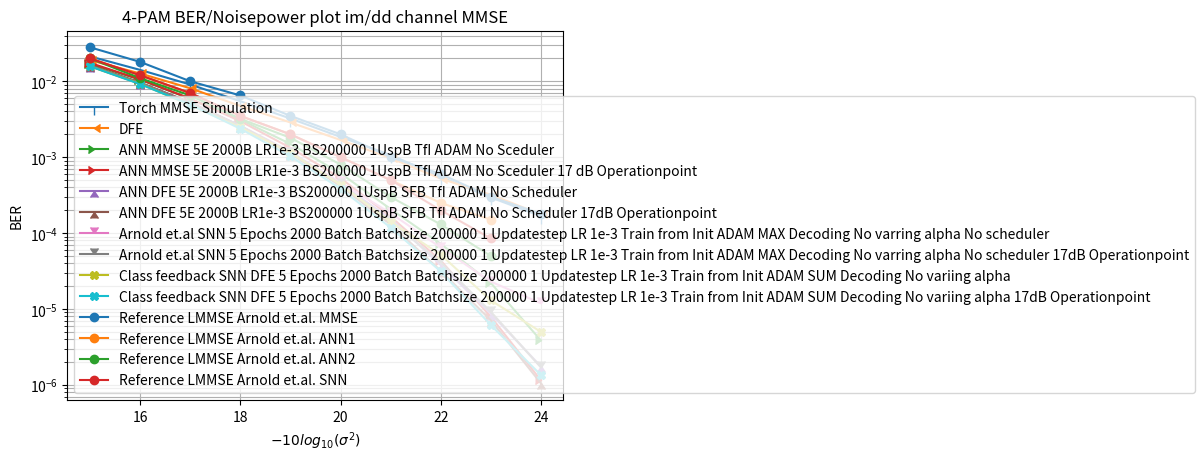

Here is the Python script that generated this plot:
import numpy as np
import matplotlib.pyplot as plt

sigma = np.arange(15,25)

Torch_LMMSE_BER = np.array( [0.0212725, 0.01411275, 0.00906   , 0.00546375, 0.00323   , 
                             0.0018465, 0.001068  , 0.00054925, 0.0002945 , 0.000167  ] );

#############################################################################################################################################

#TX Sym feedback
DFE_BER = np.array( [0.01898833, 0.01266333, 0.00809167, 0.00473, 0.00286667, 0.001685  , 0.00097167, 0.00052167, 0.00032   , 0.00017667] );


#############################################################################################################################################

ANN_BER_5E_2000B_LR1e_3_BS200000_1US_TfI_ADAM_NS = np.array([1.69992503e-02, 1.05147501e-02, 5.88029996e-03, 3.12720006e-03,
                                                             1.49259996e-03, 6.12650008e-04, 2.07649995e-04, 7.22499972e-05,
                                                             2.20500006e-05, 3.85000021e-06]);
ANN_BER_5E_2000B_LR1e_3_BS200000_1US_TfI_ADAM_NS_14dB = np.array([1.74515508e-02, 1.05944499e-02, 5.90205006e-03, 2.98424996e-03,
                                                                  1.32990000e-03, 5.30150020e-04, 1.64800003e-04, 4.34499998e-05,
                                                                  7.90000013e-06, 1.15000000e-06]);

#############################################################################################################################################

ANN_DFE_BER_5E_2000B_LR1e_3_BS200000_1US_SFB_TfI_ADAM_NS = np.array( [1.60438996e-02, 9.50669963e-03, 5.26979985e-03, 2.59819999e-03,
                                                                      1.18080003e-03, 4.48750012e-04, 1.54499998e-04, 3.79500016e-05, 
                                                                      8.69999985e-06, 1.75000002e-06] );
ANN_DFE_BER_5E_2000B_LR1e_3_BS200000_1US_SFB_TfI_ADAM_NS_14dB = np.array( [1.62663497e-02, 9.63644963e-03, 5.24469977e-03, 2.57815002e-03,
                                                                           1.11730001e-03, 4.17100004e-04, 1.30000000e-04, 3.18499988e-05,
                                                                           7.09999995e-06, 1.05000004e-06] );


#############################################################################################################################################

SNN_MMSE_BER_5E_2000B_BS200000_1US_TfI_ADAM_MAX_NVA_NS = np.array( [1.58424508e-02, 9.37190000e-03, 5.14844991e-03, 2.54744990e-03,
                                                                    1.14419998e-03, 4.65399993e-04, 1.82549993e-04, 6.44500033e-05,
                                                                    2.29500001e-05, 1.18999997e-05] );
SNN_MMSE_BER_5E_2000B_BS200000_1US_TfI_ADAM_MAX_NVA_NS_14dB = np.array( [1.59850493e-02, 9.44800023e-03, 5.13949990e-03, 2.56250007e-03,
                                                                         1.12775003e-03, 4.43149998e-04, 1.43450001e-04, 4.13000016e-05,
                                                                         9.20000002e-06, 1.69999998e-06] );

#############################################################################################################################################

SNN_DFE_BER_5E_2000B_BS200000_1US_CFB_TfI_ADAM_SUM_NVA = np.array( [1.57389995e-02, 9.27099958e-03, 4.85600019e-03, 2.46199989e-03,
                                                                    1.15100003e-03, 4.36000002e-04, 1.40999997e-04, 5.19999994e-05,    
                                                                    1.29999999e-05, 4.99999987e-06] );
SNN_DFE_BER_5E_2000B_BS200000_1US_CFB_TfI_ADAM_SUM_NVA_14dB = np.array( [1.57458000e-02, 9.16939974e-03, 4.93030017e-03, 2.37015006e-03,
                                                                         1.02590001e-03, 3.84699990e-04, 1.18199998e-04, 3.12500015e-05,
                                                                         6.14999999e-06, 1.35000005e-06] );

#############################################################################################################################################
ANN_REF_BER  = np.array([2*1e-2,1.2*1e-2,7.0*1e-3,3.5*1e-3,2.0*1e-3,1*1e-3,5*1e-4,2.5*1e-4,1.5*1e-4])
ANN_REF2_BER = np.array([2*1e-2,1.1*1e-2,6.5*1e-3,3.2*1e-3,1.8*1e-3,8*1e-4,3*1e-4,1.3*1e-4,5.0*1e-5])
SNN_REF_BER  = np.array([2*1e-2,1.2*1e-2,7.0*1e-3,3.5*1e-3,2.0*1e-3,1*1e-3,5*1e-4,2.0*1e-4,8.5*1e-5])

BER_ref = np.array([2.8*10**(-2),1.8*10**(-2),10**(-2),6.5*10**(-3),3.5*10**(-3),
                    2*10**(-3),10**(-3),6*10**(-4),3*10**(-4),1.8*10**(-4)])

#############################################################################################################################################

plt.figure()
plt.semilogy(sigma,Torch_LMMSE_BER,label='Torch MMSE Simulation',marker=3)

plt.semilogy(sigma,DFE_BER,label='DFE',marker=4)

plt.semilogy(sigma,ANN_BER_5E_2000B_LR1e_3_BS200000_1US_TfI_ADAM_NS,label='ANN MMSE 5E 2000B LR1e-3 BS200000 1UspB TfI ADAM No Sceduler',marker=5)
plt.semilogy(sigma,ANN_BER_5E_2000B_LR1e_3_BS200000_1US_TfI_ADAM_NS_14dB,label='ANN MMSE 5E 2000B LR1e-3 BS200000 1UspB TfI ADAM No Sceduler 17 dB Operationpoint',marker=5)

plt.semilogy(sigma,ANN_DFE_BER_5E_2000B_LR1e_3_BS200000_1US_SFB_TfI_ADAM_NS,label='ANN DFE 5E 2000B LR1e-3 BS200000 1UspB SFB TfI ADAM No Scheduler',marker=6)
plt.semilogy(sigma,ANN_DFE_BER_5E_2000B_LR1e_3_BS200000_1US_SFB_TfI_ADAM_NS_14dB,label='ANN DFE 5E 2000B LR1e-3 BS200000 1UspB SFB TfI ADAM No Scheduler 17dB Operationpoint',marker=6)

plt.semilogy(sigma,SNN_MMSE_BER_5E_2000B_BS200000_1US_TfI_ADAM_MAX_NVA_NS, label='Arnold et.al SNN 5 Epochs 2000 Batch Batchsize 200000 1 Updatestep LR 1e-3 Train from Init ADAM MAX Decoding No varring alpha No scheduler',marker=7);
plt.semilogy(sigma,SNN_MMSE_BER_5E_2000B_BS200000_1US_TfI_ADAM_MAX_NVA_NS_14dB, label='Arnold et.al SNN 5 Epochs 2000 Batch Batchsize 200000 1 Updatestep LR 1e-3 Train from Init ADAM MAX Decoding No varring alpha No scheduler 17dB Operationpoint',marker=7);

plt.semilogy(sigma,SNN_DFE_BER_5E_2000B_BS200000_1US_CFB_TfI_ADAM_SUM_NVA, label='Class feedback SNN DFE 5 Epochs 2000 Batch Batchsize 200000 1 Updatestep LR 1e-3 Train from Init ADAM SUM Decoding No variing alpha',marker='X');
plt.semilogy(sigma,SNN_DFE_BER_5E_2000B_BS200000_1US_CFB_TfI_ADAM_SUM_NVA_14dB, label='Class feedback SNN DFE 5 Epochs 2000 Batch Batchsize 200000 1 Updatestep LR 1e-3 Train from Init ADAM SUM Decoding No variing alpha 17dB Operationpoint',marker='X');


plt.semilogy(sigma,BER_ref,label='Reference LMMSE Arnold et.al. MMSE',marker='o')
plt.semilogy(sigma[:-1:],ANN_REF_BER,label='Reference LMMSE Arnold et.al. ANN1',marker='o')
plt.semilogy(sigma[:-1:],ANN_REF2_BER,label='Reference LMMSE Arnold et.al. ANN2',marker='o')
plt.semilogy(sigma[:-1:],SNN_REF_BER,label='Reference LMMSE Arnold et.al. SNN',marker='o')
plt.title("4-PAM BER/Noisepower plot im/dd channel MMSE");
plt.xlabel("$-10log_{10}(\sigma^2)$");
plt.ylabel("BER");
plt.grid(which='both')
plt.legend();

plt.show()

